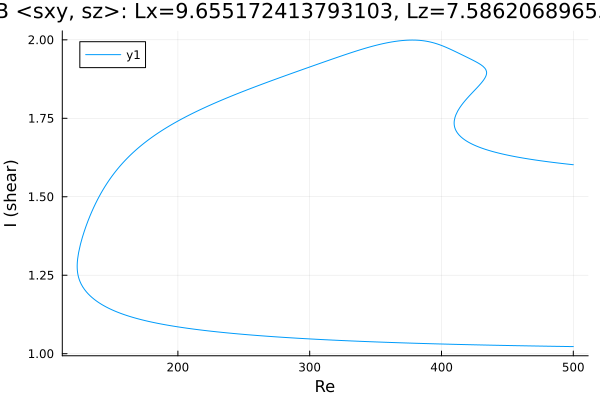

Values plotted in this chart, from the file beside it:
Re, shear
500.0, 1.023
499.7, 1.023
498.3, 1.023
496.9, 1.023
495.5, 1.023
494, 1.023
492.6, 1.023
491.2, 1.023
489.8, 1.023
488.4, 1.023
487, 1.023
485.6, 1.023
484.1, 1.024
482.7, 1.024
481.3, 1.024
479.9, 1.024
478.5, 1.024
477.1, 1.024
475.7, 1.024
474.2, 1.024
472.8, 1.024
471.4, 1.024
470, 1.025
468.6, 1.025
467.2, 1.025
465.8, 1.025
464.3, 1.025
462.9, 1.025
461.5, 1.025
460.1, 1.025
458.7, 1.025
457.3, 1.025
455.9, 1.026
454.4, 1.026
453, 1.026
451.6, 1.026
450.2, 1.026
448.8, 1.026
447.4, 1.026
446, 1.026
444.6, 1.027
443.1, 1.027
441.7, 1.027
440.3, 1.027
438.9, 1.027
437.5, 1.027
436.1, 1.027
434.7, 1.027
433.2, 1.028
431.8, 1.028
430.5, 1.028
429.1, 1.028
427.7, 1.028
426.3, 1.028
424.8, 1.028
423.4, 1.028
422, 1.029
420.6, 1.029
419.2, 1.029
417.8, 1.029
... 676 more rows
